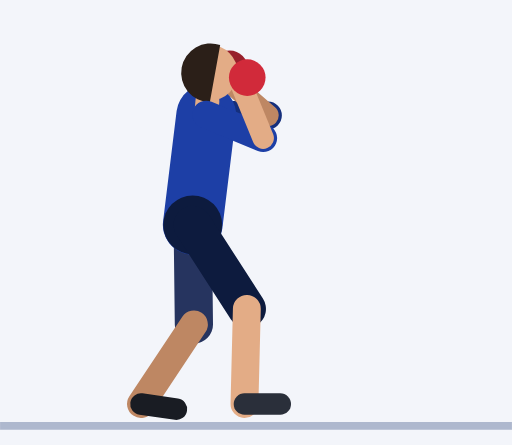
t = 0.00 s
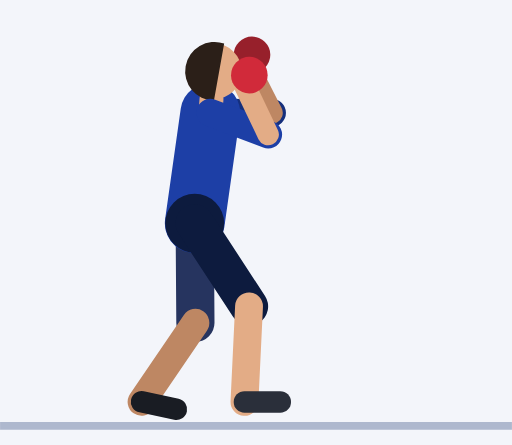
t = 0.45 s
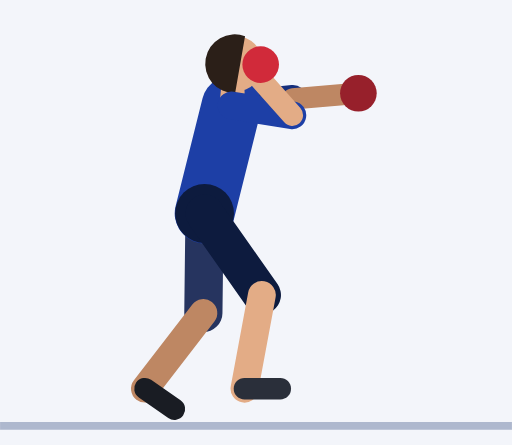
t = 0.92 s
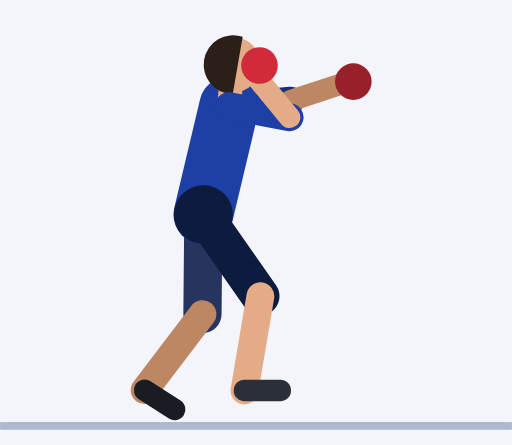
t = 1.35 s
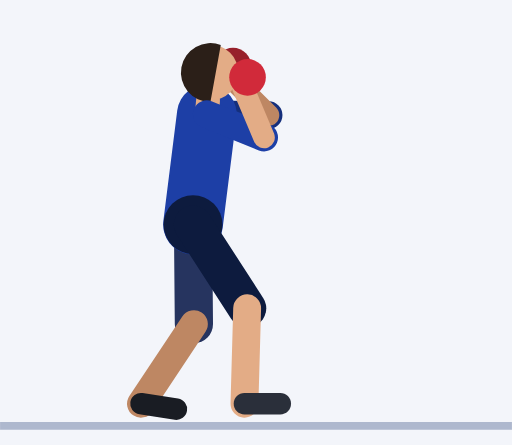
t = 1.81 s
t = 2.21 s: frame unchanged from t = 0.00 s, image omitted

The animated SVG that drew these frames (rendered in a browser with its animation timeline set to each time). Animation: 54 SMIL elements (animate=54); one cycle of 2.73 s, repeats indefinitely.

<svg xmlns="http://www.w3.org/2000/svg" viewBox="-48.4 -105.8 128.6 111.8"><rect x="-48.4" y="-105.8" width="128.6" height="111.8" fill="#F3F5FA"/><line x1="-48.4" y1="1.2" x2="80.2" y2="1.2" stroke="#AEB8CE" stroke-width="2"/><line x1="3.4" y1="-77" x2="18.9" y2="-76.8" stroke="#152F7C" stroke-width="7" stroke-linecap="round"><animate attributeName="x1" dur="2.73s" repeatCount="indefinite" values="3.4;3.4;3.4;3.4;3.4;3.6;4.2;5.1;6.1;7.1;8.1;9;9.6;9.8;9.8;9.8;9.8;9.8;9.6;9;8.1;7.1;6.1;5.1;4.2;3.6;3.4;3.4;3.4;3.4;3.4;3.4;3.4;3.4;3.4;3.4;3.4;3.4;3.4"/><animate attributeName="y1" dur="2.73s" repeatCount="indefinite" values="-77;-77;-77;-77;-77;-77.1;-77.4;-77.7;-78;-78.4;-78.8;-79.1;-79.3;-79.3;-79.3;-79.3;-79.3;-79.3;-79.3;-79.1;-78.8;-78.4;-78;-77.7;-77.4;-77.1;-77;-77;-77;-77;-77;-77;-77;-77;-77;-77;-77;-77;-77"/><animate attributeName="x2" dur="2.73s" repeatCount="indefinite" values="18.9;18.9;18.9;18.9;18.9;19.1;19.7;20.6;21.6;22.6;23.6;24.4;25;25.2;25.2;25.2;25.2;25.2;25;24.4;23.6;22.6;21.6;20.6;19.7;19.1;18.9;18.9;18.9;18.9;18.9;18.9;18.9;18.9;18.9;18.9;18.9;18.9;18.9"/><animate attributeName="y2" dur="2.73s" repeatCount="indefinite" values="-76.8;-76.8;-76.8;-76.8;-76.8;-76.9;-77.3;-77.9;-78.6;-79.3;-79.9;-80.4;-80.8;-81;-81;-81;-81;-81;-80.8;-80.4;-79.9;-79.3;-78.6;-77.9;-77.3;-76.9;-76.8;-76.8;-76.8;-76.8;-76.8;-76.8;-76.8;-76.8;-76.8;-76.8;-76.8;-76.8;-76.8"/></line><line x1="18.9" y1="-76.8" x2="8.4" y2="-86" stroke="#BE8763" stroke-width="5.4" stroke-linecap="round"><animate attributeName="x1" dur="2.73s" repeatCount="indefinite" values="18.9;18.9;18.9;18.9;18.9;19.1;19.7;20.6;21.6;22.6;23.6;24.4;25;25.2;25.2;25.2;25.2;25.2;25;24.4;23.6;22.6;21.6;20.6;19.7;19.1;18.9;18.9;18.9;18.9;18.9;18.9;18.9;18.9;18.9;18.9;18.9;18.9;18.9"/><animate attributeName="y1" dur="2.73s" repeatCount="indefinite" values="-76.8;-76.8;-76.8;-76.8;-76.8;-76.9;-77.3;-77.9;-78.6;-79.3;-79.9;-80.4;-80.8;-81;-81;-81;-81;-81;-80.8;-80.4;-79.9;-79.3;-78.6;-77.9;-77.3;-76.9;-76.8;-76.8;-76.8;-76.8;-76.8;-76.8;-76.8;-76.8;-76.8;-76.8;-76.8;-76.8;-76.8"/><animate attributeName="x2" dur="2.73s" repeatCount="indefinite" values="8.4;8.4;8.4;8.4;8.4;9.4;12.4;17.3;23.4;29.6;34.5;37.5;38.8;39.2;39.2;39.2;39.2;39.2;38.8;37.5;34.5;29.6;23.4;17.3;12.4;9.4;8.4;8.4;8.4;8.4;8.4;8.4;8.4;8.4;8.4;8.4;8.4;8.4;8.4"/><animate attributeName="y2" dur="2.73s" repeatCount="indefinite" values="-86;-86;-86;-86;-86;-87;-89.3;-91.5;-92.4;-91.4;-88.7;-85.5;-82.9;-81.9;-81.9;-81.9;-81.9;-81.9;-82.9;-85.5;-88.7;-91.4;-92.4;-91.5;-89.3;-87;-86;-86;-86;-86;-86;-86;-86;-86;-86;-86;-86;-86;-86"/></line><circle cx="9.3" cy="-88.5" r="4.6" fill="#97202B"><animate attributeName="cx" dur="2.73s" repeatCount="indefinite" values="9.3;9.3;9.3;9.3;9.3;10.4;13.6;18.8;25.3;31.8;36.9;40;41.4;41.7;41.7;41.7;41.7;41.7;41.4;40;36.9;31.8;25.3;18.8;13.6;10.4;9.3;9.3;9.3;9.3;9.3;9.3;9.3;9.3;9.3;9.3;9.3;9.3;9.3"/><animate attributeName="cy" dur="2.73s" repeatCount="indefinite" values="-88.5;-88.5;-88.5;-88.5;-88.5;-89.4;-91.5;-93.6;-94.2;-92.8;-89.6;-86;-83.2;-82.1;-82.1;-82.1;-82.1;-82.1;-83.2;-86;-89.6;-92.8;-94.2;-93.6;-91.5;-89.4;-88.5;-88.5;-88.5;-88.5;-88.5;-88.5;-88.5;-88.5;-88.5;-88.5;-88.5;-88.5;-88.5"/></circle><line x1="0" y1="-49.3" x2="0.3" y2="-24.3" stroke="#26345F" stroke-width="9.6" stroke-linecap="round"><animate attributeName="x1" dur="2.73s" repeatCount="indefinite" values="0;0;0;0;0;0.1;0.4;0.8;1.3;1.7;2.2;2.6;2.9;3;3;3;3;3;2.9;2.6;2.2;1.7;1.3;0.8;0.4;0.1;0;0;0;0;0;0;0;0;0;0;0;0;0"/><animate attributeName="y1" dur="2.73s" repeatCount="indefinite" values="-49.3;-49.3;-49.3;-49.3;-49.3;-49.4;-49.6;-50;-50.5;-50.9;-51.4;-51.8;-52.1;-52.2;-52.2;-52.2;-52.2;-52.2;-52.1;-51.8;-51.4;-50.9;-50.5;-50;-49.6;-49.4;-49.3;-49.3;-49.3;-49.3;-49.3;-49.3;-49.3;-49.3;-49.3;-49.3;-49.3;-49.3;-49.3"/><animate attributeName="x2" dur="2.73s" repeatCount="indefinite" values="0.3;0.3;0.3;0.3;0.3;0.3;0.6;0.9;1.3;1.7;2;2.4;2.6;2.7;2.7;2.7;2.7;2.7;2.6;2.4;2;1.7;1.3;0.9;0.6;0.3;0.3;0.3;0.3;0.3;0.3;0.3;0.3;0.3;0.3;0.3;0.3;0.3;0.3"/><animate attributeName="y2" dur="2.73s" repeatCount="indefinite" values="-24.3;-24.3;-24.3;-24.3;-24.3;-24.4;-24.6;-25;-25.5;-25.9;-26.4;-26.8;-27.1;-27.2;-27.2;-27.2;-27.2;-27.2;-27.1;-26.8;-26.4;-25.9;-25.5;-25;-24.6;-24.4;-24.3;-24.3;-24.3;-24.3;-24.3;-24.3;-24.3;-24.3;-24.3;-24.3;-24.3;-24.3;-24.3"/></line><line x1="0.3" y1="-24.3" x2="-13" y2="-4.3" stroke="#BE8763" stroke-width="7" stroke-linecap="round"><animate attributeName="x1" dur="2.73s" repeatCount="indefinite" values="0.3;0.3;0.3;0.3;0.3;0.3;0.6;0.9;1.3;1.7;2;2.4;2.6;2.7;2.7;2.7;2.7;2.7;2.6;2.4;2;1.7;1.3;0.9;0.6;0.3;0.3;0.3;0.3;0.3;0.3;0.3;0.3;0.3;0.3;0.3;0.3;0.3;0.3"/><animate attributeName="y1" dur="2.73s" repeatCount="indefinite" values="-24.3;-24.3;-24.3;-24.3;-24.3;-24.4;-24.6;-25;-25.5;-25.9;-26.4;-26.8;-27.1;-27.2;-27.2;-27.2;-27.2;-27.2;-27.1;-26.8;-26.4;-25.9;-25.5;-25;-24.6;-24.4;-24.3;-24.3;-24.3;-24.3;-24.3;-24.3;-24.3;-24.3;-24.3;-24.3;-24.3;-24.3;-24.3"/><animate attributeName="x2" dur="2.73s" repeatCount="indefinite" values="-13;-13;-13;-13;-13;-13;-12.9;-12.7;-12.6;-12.4;-12.3;-12.1;-12;-12;-12;-12;-12;-12;-12;-12.1;-12.3;-12.4;-12.6;-12.7;-12.9;-13;-13;-13;-13;-13;-13;-13;-13;-13;-13;-13;-13;-13;-13"/><animate attributeName="y2" dur="2.73s" repeatCount="indefinite" values="-4.3;-4.3;-4.3;-4.3;-4.3;-4.4;-4.7;-5.3;-5.9;-6.5;-7.1;-7.7;-8;-8.2;-8.2;-8.2;-8.2;-8.2;-8;-7.7;-7.1;-6.5;-5.9;-5.3;-4.7;-4.4;-4.3;-4.3;-4.3;-4.3;-4.3;-4.3;-4.3;-4.3;-4.3;-4.3;-4.3;-4.3;-4.3"/></line><line x1="-13" y1="-4.3" x2="-4.1" y2="-3" stroke="#191C23" stroke-width="5.4" stroke-linecap="round"><animate attributeName="x1" dur="2.73s" repeatCount="indefinite" values="-13;-13;-13;-13;-13;-13;-12.9;-12.7;-12.6;-12.4;-12.3;-12.1;-12;-12;-12;-12;-12;-12;-12;-12.1;-12.3;-12.4;-12.6;-12.7;-12.9;-13;-13;-13;-13;-13;-13;-13;-13;-13;-13;-13;-13;-13;-13"/><animate attributeName="y1" dur="2.73s" repeatCount="indefinite" values="-4.3;-4.3;-4.3;-4.3;-4.3;-4.4;-4.7;-5.3;-5.9;-6.5;-7.1;-7.7;-8;-8.2;-8.2;-8.2;-8.2;-8.2;-8;-7.7;-7.1;-6.5;-5.9;-5.3;-4.7;-4.4;-4.3;-4.3;-4.3;-4.3;-4.3;-4.3;-4.3;-4.3;-4.3;-4.3;-4.3;-4.3;-4.3"/><animate attributeName="x2" dur="2.73s" repeatCount="indefinite" values="-4.1;-4.1;-4.1;-4.1;-4.1;-4.1;-4.1;-4.1;-4.1;-4.2;-4.3;-4.5;-4.6;-4.6;-4.6;-4.6;-4.6;-4.6;-4.6;-4.5;-4.3;-4.2;-4.1;-4.1;-4.1;-4.1;-4.1;-4.1;-4.1;-4.1;-4.1;-4.1;-4.1;-4.1;-4.1;-4.1;-4.1;-4.1;-4.1"/><animate attributeName="y2" dur="2.73s" repeatCount="indefinite" values="-3;-3;-3;-3;-3;-3;-3;-2.9;-2.9;-2.9;-2.9;-2.9;-3;-3;-3;-3;-3;-3;-3;-2.9;-2.9;-2.9;-2.9;-2.9;-3;-3;-3;-3;-3;-3;-3;-3;-3;-3;-3;-3;-3;-3;-3"/></line><line x1="0" y1="-49.3" x2="3.4" y2="-77" stroke="#1D3FA6" stroke-width="15" stroke-linecap="round"><animate attributeName="x1" dur="2.73s" repeatCount="indefinite" values="0;0;0;0;0;0.1;0.4;0.8;1.3;1.7;2.2;2.6;2.9;3;3;3;3;3;2.9;2.6;2.2;1.7;1.3;0.8;0.4;0.1;0;0;0;0;0;0;0;0;0;0;0;0;0"/><animate attributeName="y1" dur="2.73s" repeatCount="indefinite" values="-49.3;-49.3;-49.3;-49.3;-49.3;-49.4;-49.6;-50;-50.5;-50.9;-51.4;-51.8;-52.1;-52.2;-52.2;-52.2;-52.2;-52.2;-52.1;-51.8;-51.4;-50.9;-50.5;-50;-49.6;-49.4;-49.3;-49.3;-49.3;-49.3;-49.3;-49.3;-49.3;-49.3;-49.3;-49.3;-49.3;-49.3;-49.3"/><animate attributeName="x2" dur="2.73s" repeatCount="indefinite" values="3.4;3.4;3.4;3.4;3.4;3.6;4.2;5.1;6.1;7.1;8.1;9;9.6;9.8;9.8;9.8;9.8;9.8;9.6;9;8.1;7.1;6.1;5.1;4.2;3.6;3.4;3.4;3.4;3.4;3.4;3.4;3.4;3.4;3.4;3.4;3.4;3.4;3.4"/><animate attributeName="y2" dur="2.73s" repeatCount="indefinite" values="-77;-77;-77;-77;-77;-77.1;-77.4;-77.7;-78;-78.4;-78.8;-79.1;-79.3;-79.3;-79.3;-79.3;-79.3;-79.3;-79.3;-79.1;-78.8;-78.4;-78;-77.7;-77.4;-77.1;-77;-77;-77;-77;-77;-77;-77;-77;-77;-77;-77;-77;-77"/></line><circle cx="0" cy="-49.3" r="7.4" fill="#0D1B3E"><animate attributeName="cx" dur="2.73s" repeatCount="indefinite" values="0;0;0;0;0;0.1;0.4;0.8;1.3;1.7;2.2;2.6;2.9;3;3;3;3;3;2.9;2.6;2.2;1.7;1.3;0.8;0.4;0.1;0;0;0;0;0;0;0;0;0;0;0;0;0"/><animate attributeName="cy" dur="2.73s" repeatCount="indefinite" values="-49.3;-49.3;-49.3;-49.3;-49.3;-49.4;-49.6;-50;-50.5;-50.9;-51.4;-51.8;-52.1;-52.2;-52.2;-52.2;-52.2;-52.2;-52.1;-51.8;-51.4;-50.9;-50.5;-50;-49.6;-49.4;-49.3;-49.3;-49.3;-49.3;-49.3;-49.3;-49.3;-49.3;-49.3;-49.3;-49.3;-49.3;-49.3"/></circle><line x1="3.4" y1="-77" x2="3.7" y2="-80.5" stroke="#E3AC86" stroke-width="6" stroke-linecap="round"><animate attributeName="x1" dur="2.73s" repeatCount="indefinite" values="3.4;3.4;3.4;3.4;3.4;3.6;4.2;5.1;6.1;7.1;8.1;9;9.6;9.8;9.8;9.8;9.8;9.8;9.6;9;8.1;7.1;6.1;5.1;4.2;3.6;3.4;3.4;3.4;3.4;3.4;3.4;3.4;3.4;3.4;3.4;3.4;3.4;3.4"/><animate attributeName="y1" dur="2.73s" repeatCount="indefinite" values="-77;-77;-77;-77;-77;-77.1;-77.4;-77.7;-78;-78.4;-78.8;-79.1;-79.3;-79.3;-79.3;-79.3;-79.3;-79.3;-79.3;-79.1;-78.8;-78.4;-78;-77.7;-77.4;-77.1;-77;-77;-77;-77;-77;-77;-77;-77;-77;-77;-77;-77;-77"/><animate attributeName="x2" dur="2.73s" repeatCount="indefinite" values="3.7;3.7;3.7;3.7;3.7;3.9;4.5;5.4;6.4;7.4;8.4;9.3;9.9;10.1;10.1;10.1;10.1;10.1;9.9;9.3;8.4;7.4;6.4;5.4;4.5;3.9;3.7;3.7;3.7;3.7;3.7;3.7;3.7;3.7;3.7;3.7;3.7;3.7;3.7"/><animate attributeName="y2" dur="2.73s" repeatCount="indefinite" values="-80.5;-80.5;-80.5;-80.5;-80.5;-80.6;-80.8;-81.2;-81.5;-81.9;-82.3;-82.6;-82.7;-82.8;-82.8;-82.8;-82.8;-82.8;-82.7;-82.6;-82.3;-81.9;-81.5;-81.2;-80.8;-80.6;-80.5;-80.5;-80.5;-80.5;-80.5;-80.5;-80.5;-80.5;-80.5;-80.5;-80.5;-80.5;-80.5"/></line><circle cx="4.3" cy="-87.5" r="7" fill="#E3AC86"><animate attributeName="cx" dur="2.73s" repeatCount="indefinite" values="4.3;4.3;4.3;4.3;4.3;4.5;5.1;6;7;8;9;9.9;10.5;10.7;10.7;10.7;10.7;10.7;10.5;9.9;9;8;7;6;5.1;4.5;4.3;4.3;4.3;4.3;4.3;4.3;4.3;4.3;4.3;4.3;4.3;4.3;4.3"/><animate attributeName="cy" dur="2.73s" repeatCount="indefinite" values="-87.5;-87.5;-87.5;-87.5;-87.5;-87.6;-87.8;-88.1;-88.5;-88.9;-89.2;-89.5;-89.7;-89.8;-89.8;-89.8;-89.8;-89.8;-89.7;-89.5;-89.2;-88.9;-88.5;-88.1;-87.8;-87.6;-87.5;-87.5;-87.5;-87.5;-87.5;-87.5;-87.5;-87.5;-87.5;-87.5;-87.5;-87.5;-87.5"/></circle><path d="M6.9 -94.5 A7.4 7.4 0 1 0 4.3 -80.1 Z" fill="#2B1F18"><animate attributeName="d" dur="2.73s" repeatCount="indefinite" values="M6.9 -94.5 A7.4 7.4 0 1 0 4.3 -80.1 Z;M6.9 -94.5 A7.4 7.4 0 1 0 4.3 -80.1 Z;M6.9 -94.5 A7.4 7.4 0 1 0 4.3 -80.1 Z;M6.9 -94.5 A7.4 7.4 0 1 0 4.3 -80.1 Z;M6.9 -94.5 A7.4 7.4 0 1 0 4.3 -80.1 Z;M7.1 -94.5 A7.4 7.4 0 1 0 4.5 -80.2 Z;M7.7 -94.8 A7.4 7.4 0 1 0 5.1 -80.4 Z;M8.5 -95.1 A7.4 7.4 0 1 0 6 -80.7 Z;M9.5 -95.5 A7.4 7.4 0 1 0 7 -81.1 Z;M10.6 -95.8 A7.4 7.4 0 1 0 8 -81.5 Z;M11.6 -96.2 A7.4 7.4 0 1 0 9 -81.8 Z;M12.4 -96.5 A7.4 7.4 0 1 0 9.9 -82.1 Z;M13 -96.7 A7.4 7.4 0 1 0 10.5 -82.3 Z;M13.2 -96.7 A7.4 7.4 0 1 0 10.7 -82.4 Z;M13.2 -96.7 A7.4 7.4 0 1 0 10.7 -82.4 Z;M13.2 -96.7 A7.4 7.4 0 1 0 10.7 -82.4 Z;M13.2 -96.7 A7.4 7.4 0 1 0 10.7 -82.4 Z;M13.2 -96.7 A7.4 7.4 0 1 0 10.7 -82.4 Z;M13 -96.7 A7.4 7.4 0 1 0 10.5 -82.3 Z;M12.4 -96.5 A7.4 7.4 0 1 0 9.9 -82.1 Z;M11.6 -96.2 A7.4 7.4 0 1 0 9 -81.8 Z;M10.6 -95.8 A7.4 7.4 0 1 0 8 -81.5 Z;M9.5 -95.5 A7.4 7.4 0 1 0 7 -81.1 Z;M8.5 -95.1 A7.4 7.4 0 1 0 6 -80.7 Z;M7.7 -94.8 A7.4 7.4 0 1 0 5.1 -80.4 Z;M7.1 -94.5 A7.4 7.4 0 1 0 4.5 -80.2 Z;M6.9 -94.5 A7.4 7.4 0 1 0 4.3 -80.1 Z;M6.9 -94.5 A7.4 7.4 0 1 0 4.3 -80.1 Z;M6.9 -94.5 A7.4 7.4 0 1 0 4.3 -80.1 Z;M6.9 -94.5 A7.4 7.4 0 1 0 4.3 -80.1 Z;M6.9 -94.5 A7.4 7.4 0 1 0 4.3 -80.1 Z;M6.9 -94.5 A7.4 7.4 0 1 0 4.3 -80.1 Z;M6.9 -94.5 A7.4 7.4 0 1 0 4.3 -80.1 Z;M6.9 -94.5 A7.4 7.4 0 1 0 4.3 -80.1 Z;M6.9 -94.5 A7.4 7.4 0 1 0 4.3 -80.1 Z;M6.9 -94.5 A7.4 7.4 0 1 0 4.3 -80.1 Z;M6.9 -94.5 A7.4 7.4 0 1 0 4.3 -80.1 Z;M6.9 -94.5 A7.4 7.4 0 1 0 4.3 -80.1 Z;M6.9 -94.5 A7.4 7.4 0 1 0 4.3 -80.1 Z"/></path><line x1="0" y1="-49.3" x2="13.6" y2="-28.2" stroke="#0D1B3E" stroke-width="9.6" stroke-linecap="round"><animate attributeName="x1" dur="2.73s" repeatCount="indefinite" values="0;0;0;0;0;0.1;0.4;0.8;1.3;1.7;2.2;2.6;2.9;3;3;3;3;3;2.9;2.6;2.2;1.7;1.3;0.8;0.4;0.1;0;0;0;0;0;0;0;0;0;0;0;0;0"/><animate attributeName="y1" dur="2.73s" repeatCount="indefinite" values="-49.3;-49.3;-49.3;-49.3;-49.3;-49.4;-49.6;-50;-50.5;-50.9;-51.4;-51.8;-52.1;-52.2;-52.2;-52.2;-52.2;-52.2;-52.1;-51.8;-51.4;-50.9;-50.5;-50;-49.6;-49.4;-49.3;-49.3;-49.3;-49.3;-49.3;-49.3;-49.3;-49.3;-49.3;-49.3;-49.3;-49.3;-49.3"/><animate attributeName="x2" dur="2.73s" repeatCount="indefinite" values="13.6;13.6;13.6;13.6;13.6;13.7;14;14.6;15.2;15.8;16.4;16.9;17.3;17.4;17.4;17.4;17.4;17.4;17.3;16.9;16.4;15.8;15.2;14.6;14;13.7;13.6;13.6;13.6;13.6;13.6;13.6;13.6;13.6;13.6;13.6;13.6;13.6;13.6"/><animate attributeName="y2" dur="2.73s" repeatCount="indefinite" values="-28.2;-28.2;-28.2;-28.2;-28.2;-28.4;-28.7;-29.2;-29.7;-30.3;-30.8;-31.3;-31.6;-31.7;-31.7;-31.7;-31.7;-31.7;-31.6;-31.3;-30.8;-30.3;-29.7;-29.2;-28.7;-28.4;-28.2;-28.2;-28.2;-28.2;-28.2;-28.2;-28.2;-28.2;-28.2;-28.2;-28.2;-28.2;-28.2"/></line><line x1="13.6" y1="-28.2" x2="13" y2="-4.3" stroke="#E3AC86" stroke-width="7" stroke-linecap="round"><animate attributeName="x1" dur="2.73s" repeatCount="indefinite" values="13.6;13.6;13.6;13.6;13.6;13.7;14;14.6;15.2;15.8;16.4;16.9;17.3;17.4;17.4;17.4;17.4;17.4;17.3;16.9;16.4;15.8;15.2;14.6;14;13.7;13.6;13.6;13.6;13.6;13.6;13.6;13.6;13.6;13.6;13.6;13.6;13.6;13.6"/><animate attributeName="y1" dur="2.73s" repeatCount="indefinite" values="-28.2;-28.2;-28.2;-28.2;-28.2;-28.4;-28.7;-29.2;-29.7;-30.3;-30.8;-31.3;-31.6;-31.7;-31.7;-31.7;-31.7;-31.7;-31.6;-31.3;-30.8;-30.3;-29.7;-29.2;-28.7;-28.4;-28.2;-28.2;-28.2;-28.2;-28.2;-28.2;-28.2;-28.2;-28.2;-28.2;-28.2;-28.2;-28.2"/><animate attributeName="y2" dur="2.73s" repeatCount="indefinite" values="-4.3;-4.3;-4.3;-4.3;-4.3;-4.4;-4.7;-5.2;-5.8;-6.5;-7.1;-7.6;-8;-8.2;-8.2;-8.2;-8.2;-8.2;-8;-7.6;-7.1;-6.5;-5.8;-5.2;-4.7;-4.4;-4.3;-4.3;-4.3;-4.3;-4.3;-4.3;-4.3;-4.3;-4.3;-4.3;-4.3;-4.3;-4.3"/></line><line x1="13" y1="-4.3" x2="22" y2="-4.3" stroke="#2A2F3A" stroke-width="5.4" stroke-linecap="round"><animate attributeName="y1" dur="2.73s" repeatCount="indefinite" values="-4.3;-4.3;-4.3;-4.3;-4.3;-4.4;-4.7;-5.2;-5.8;-6.5;-7.1;-7.6;-8;-8.2;-8.2;-8.2;-8.2;-8.2;-8;-7.6;-7.1;-6.5;-5.8;-5.2;-4.7;-4.4;-4.3;-4.3;-4.3;-4.3;-4.3;-4.3;-4.3;-4.3;-4.3;-4.3;-4.3;-4.3;-4.3"/><animate attributeName="y2" dur="2.73s" repeatCount="indefinite" values="-4.3;-4.3;-4.3;-4.3;-4.3;-4.4;-4.7;-5.2;-5.8;-6.5;-7.1;-7.6;-8;-8.2;-8.2;-8.2;-8.2;-8.2;-8;-7.6;-7.1;-6.5;-5.8;-5.2;-4.7;-4.4;-4.3;-4.3;-4.3;-4.3;-4.3;-4.3;-4.3;-4.3;-4.3;-4.3;-4.3;-4.3;-4.3"/></line><line x1="3.4" y1="-77" x2="17.7" y2="-71.1" stroke="#1D3FA6" stroke-width="7" stroke-linecap="round"><animate attributeName="x1" dur="2.73s" repeatCount="indefinite" values="3.4;3.4;3.4;3.4;3.4;3.6;4.2;5.1;6.1;7.1;8.1;9;9.6;9.8;9.8;9.8;9.8;9.8;9.6;9;8.1;7.1;6.1;5.1;4.2;3.6;3.4;3.4;3.4;3.4;3.4;3.4;3.4;3.4;3.4;3.4;3.4;3.4;3.4"/><animate attributeName="y1" dur="2.73s" repeatCount="indefinite" values="-77;-77;-77;-77;-77;-77.1;-77.4;-77.7;-78;-78.4;-78.8;-79.1;-79.3;-79.3;-79.3;-79.3;-79.3;-79.3;-79.3;-79.1;-78.8;-78.4;-78;-77.7;-77.4;-77.1;-77;-77;-77;-77;-77;-77;-77;-77;-77;-77;-77;-77;-77"/><animate attributeName="x2" dur="2.73s" repeatCount="indefinite" values="17.7;17.7;17.7;17.7;17.7;18;18.7;19.7;20.9;22.1;23.3;24.2;24.8;25.1;25.1;25.1;25.1;25.1;24.8;24.2;23.3;22.1;20.9;19.7;18.7;18;17.7;17.7;17.7;17.7;17.7;17.7;17.7;17.7;17.7;17.7;17.7;17.7;17.7"/><animate attributeName="y2" dur="2.73s" repeatCount="indefinite" values="-71.1;-71.1;-71.1;-71.1;-71.1;-71.3;-71.8;-72.6;-73.5;-74.5;-75.4;-76.2;-76.7;-76.9;-76.9;-76.9;-76.9;-76.9;-76.7;-76.2;-75.4;-74.5;-73.5;-72.6;-71.8;-71.3;-71.1;-71.1;-71.1;-71.1;-71.1;-71.1;-71.1;-71.1;-71.1;-71.1;-71.1;-71.1;-71.1"/></line><line x1="17.7" y1="-71.1" x2="12.4" y2="-84" stroke="#E3AC86" stroke-width="5.4" stroke-linecap="round"><animate attributeName="x1" dur="2.73s" repeatCount="indefinite" values="17.7;17.7;17.7;17.7;17.7;18;18.7;19.7;20.9;22.1;23.3;24.2;24.8;25.1;25.1;25.1;25.1;25.1;24.8;24.2;23.3;22.1;20.9;19.7;18.7;18;17.7;17.7;17.7;17.7;17.7;17.7;17.7;17.7;17.7;17.7;17.7;17.7;17.7"/><animate attributeName="y1" dur="2.73s" repeatCount="indefinite" values="-71.1;-71.1;-71.1;-71.1;-71.1;-71.3;-71.8;-72.6;-73.5;-74.5;-75.4;-76.2;-76.7;-76.9;-76.9;-76.9;-76.9;-76.9;-76.7;-76.2;-75.4;-74.5;-73.5;-72.6;-71.8;-71.3;-71.1;-71.1;-71.1;-71.1;-71.1;-71.1;-71.1;-71.1;-71.1;-71.1;-71.1;-71.1;-71.1"/><animate attributeName="x2" dur="2.73s" repeatCount="indefinite" values="12.4;12.4;12.4;12.4;12.4;12.5;12.8;13.3;13.8;14.4;14.9;15.4;15.7;15.8;15.8;15.8;15.8;15.8;15.7;15.4;14.9;14.4;13.8;13.3;12.8;12.5;12.4;12.4;12.4;12.4;12.4;12.4;12.4;12.4;12.4;12.4;12.4;12.4;12.4"/><animate attributeName="y2" dur="2.73s" repeatCount="indefinite" values="-84;-84;-84;-84;-84;-84.2;-84.5;-85;-85.6;-86.1;-86.6;-87;-87.2;-87.3;-87.3;-87.3;-87.3;-87.3;-87.2;-87;-86.6;-86.1;-85.6;-85;-84.5;-84.2;-84;-84;-84;-84;-84;-84;-84;-84;-84;-84;-84;-84;-84"/></line><circle cx="13.7" cy="-86.3" r="4.6" fill="#D12A3A"><animate attributeName="cx" dur="2.73s" repeatCount="indefinite" values="13.7;13.7;13.7;13.7;13.7;13.8;14.1;14.6;15.1;15.7;16.2;16.7;17;17.1;17.1;17.1;17.1;17.1;17;16.7;16.2;15.7;15.1;14.6;14.1;13.8;13.7;13.7;13.7;13.7;13.7;13.7;13.7;13.7;13.7;13.7;13.7;13.7;13.7"/><animate attributeName="cy" dur="2.73s" repeatCount="indefinite" values="-86.3;-86.3;-86.3;-86.3;-86.3;-86.4;-86.8;-87.3;-87.9;-88.4;-88.9;-89.3;-89.5;-89.6;-89.6;-89.6;-89.6;-89.6;-89.5;-89.3;-88.9;-88.4;-87.9;-87.3;-86.8;-86.4;-86.3;-86.3;-86.3;-86.3;-86.3;-86.3;-86.3;-86.3;-86.3;-86.3;-86.3;-86.3;-86.3"/></circle></svg>
